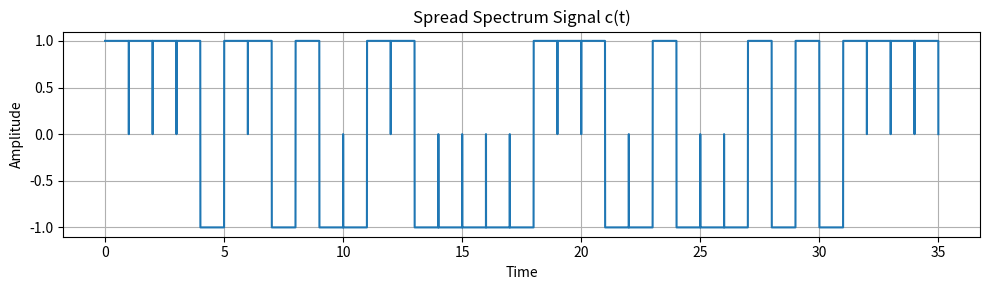
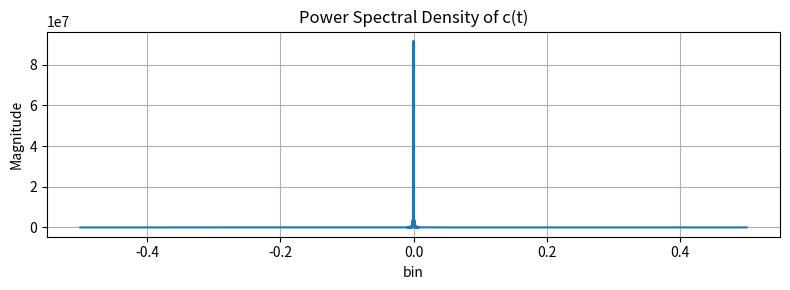
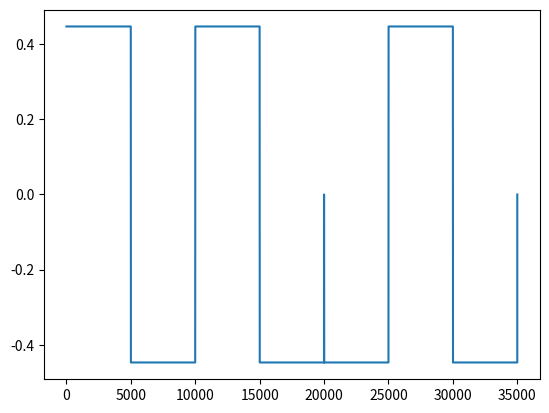
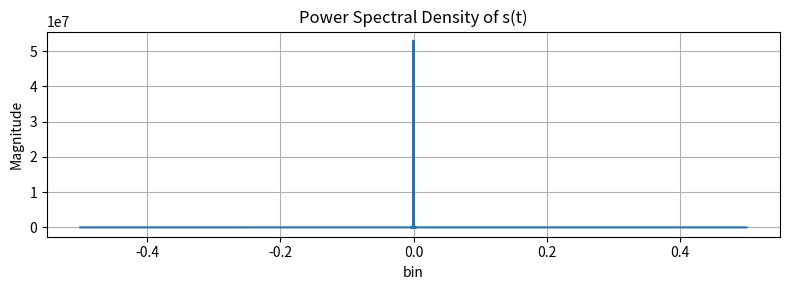
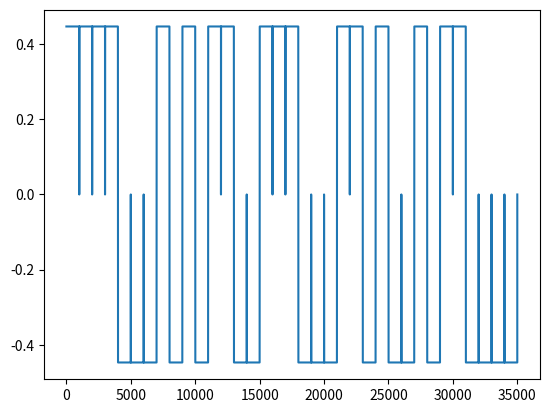
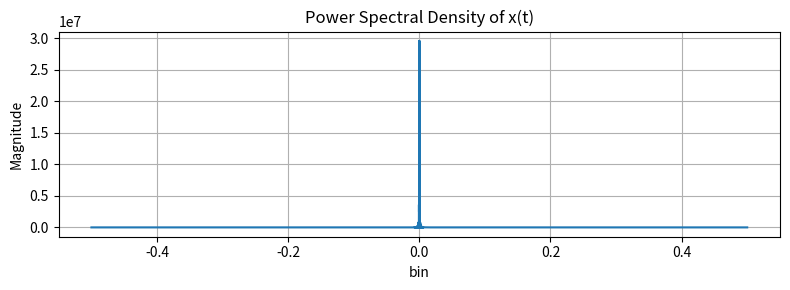

Here is the Python script that generated these plots, in order:
import numpy as np
import matplotlib.pyplot as plt
from scipy.signal import welch

# part a
output = 0
x0 = 1
x1 = 0
x2 = 0
x3 = 0
x4 = 0
output_buf = []
for i in range(35):
    print(i, x0, x1, x2, x3, x4)
    output = x4
    output_buf.append(output)
    x4 = x3
    x3 = x2
    x2 = (x1 + output)%2
    x1 = x0
    x0 = output

output_buf = np.array(output_buf)
c = (-1)**output_buf
print(c)
Tc = 1
T = 35 * Tc
t = np.linspace(0, Tc, 1000)
pt = 1/np.sqrt(Tc) *((t >= 0) & (t < Tc))
# plt.plot(pt)
c_up = []
for i in range(len(c)):
    temp = np.zeros(1000)
    temp[0] = c[i]
    c_up.append(temp)
c_up = np.array(c_up)
c_t = np.convolve(c_up.flatten(), pt)
c_t = c_t[0 : 35000]
# figure out a way to plot c

x = np.linspace(0, T, 1000*35)
plt.figure(figsize=(10, 3))
plt.plot(x, c_t, label='c(t)')
plt.title('Spread Spectrum Signal c(t)')
plt.xlabel('Time')
plt.ylabel('Amplitude')
plt.grid(True)
plt.tight_layout()
plt.show()

# part b
Fs = 1
C = np.fft.fftshift(np.fft.fft(c_t))
PSD = np.abs(C)**2
plt.figure(figsize=(8, 3))
n = np.arange(0, len(C))/len(C)
n = n - .5
plt.plot(n,PSD)
plt.title('Power Spectral Density of c(t)')
plt.xlabel('bin')
plt.ylabel('Magnitude')
plt.grid(True)
plt.tight_layout()
plt.show()

# part c
Ts = 5*Tc
bits = np.array([0, 1, 0, 1, 1, 0, 1])
symbols = (-1)**bits
t = np.linspace(0, Ts, 1000*5)
pt = 1/np.sqrt(Ts) *((t >= 0) & (t < Ts))
# plt.plot(pt)
s_up = []
for i in range(len(symbols)):
    temp = np.zeros(1000*5)
    temp[0] = symbols[i]
    s_up.append(temp)
s_up = np.array(s_up)
s = np.convolve(s_up.flatten(), pt)
s = s[0:35000]
plt.plot(s)
plt.show()

# part d 
Fs = 1
S = np.fft.fftshift(np.fft.fft(s))
SPSD = np.abs(S)**2
plt.figure(figsize=(8, 3))
n = np.arange(0, len(S))/len(S)
n = n - .5
plt.plot(n,SPSD)
plt.title('Power Spectral Density of s(t)')
plt.xlabel('bin')
plt.ylabel('Magnitude')
plt.grid(True)
plt.tight_layout()
plt.show()

# part e 
x = s * c_t
plt.plot(x)
plt.show()

# part f 
Fs = 1
X = np.fft.fftshift(np.fft.fft(x))
XPSD = np.abs(X)**2
plt.figure(figsize=(8, 3))
n = np.arange(0, len(X))/len(X)
n = n - .5
plt.plot(n,XPSD)
plt.title('Power Spectral Density of x(t)')
plt.xlabel('bin')
plt.ylabel('Magnitude')
plt.grid(True)
plt.tight_layout()
plt.show()
